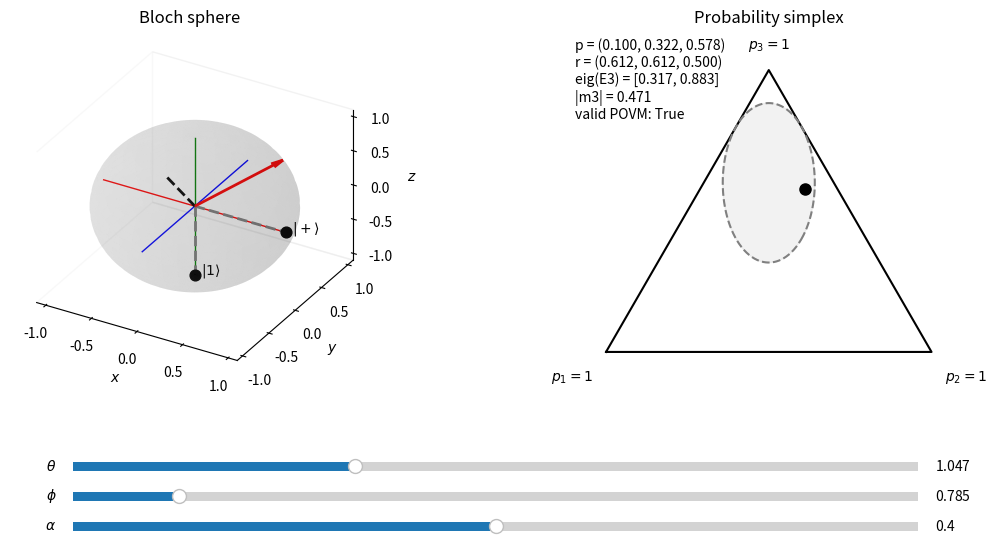

Source code (Python):

import dataclasses as dcls
import matplotlib.pyplot as plt
from matplotlib.widgets import Slider
import numpy as np
from matplotlib.axes import Axes
from mpl_toolkits.mplot3d.axes3d import Axes3D


σx = np.array([[0, 1], [1, 0]], dtype=complex)
σy = np.array([[0, -1j], [1j, 0]], dtype=complex)
σz = np.array([[1, 0], [0, -1]], dtype=complex)
I2 = np.eye(2, dtype=complex)


def normalize(v):
  v = np.asarray(v, dtype=complex)
  return v / np.linalg.norm(v)


def state_from_angles(theta, phi):
  return np.array([
    np.cos(theta / 2),
    np.exp(1j * phi) * np.sin(theta / 2),
  ], dtype=complex)


def bloch_vector(psi):
  psi = normalize(psi)
  return np.array([
    np.real(np.vdot(psi, σx @ psi)),
    np.real(np.vdot(psi, σy @ psi)),
    np.real(np.vdot(psi, σz @ psi)),
  ], dtype=float)


def effect_to_bloch(E):
  beta = float(np.real(np.trace(E)))
  if beta < 1e-14:
    return beta, np.zeros(3)

  m = np.array([
    np.real(np.trace(E @ σx)),
    np.real(np.trace(E @ σy)),
    np.real(np.trace(E @ σz)),
  ], dtype=float) / beta

  return beta, m


@dcls.dataclass
class Effect:
  u: np.ndarray
  alpha: float

  def __post_init__(self):
    self.u = normalize(self.u)
    self.alpha = float(self.alpha)

  @property
  def E(self):
    return self.alpha * np.outer(self.u, self.u.conj())

  @property
  def n(self):
    return bloch_vector(self.u)

  def probability(self, psi):
    psi = normalize(psi)
    return float(np.real(np.vdot(psi, self.E @ psi)))

  def __matmul__(self, other: np.ndarray) -> np.ndarray:
    return self.E @ other
  
  def __add__(self, other: np.ndarray) -> np.ndarray:
    return self.E + other

  def __neg__(self) -> np.ndarray:
    return -self.E


def make_effects(alpha):
  ket1 = np.array([0, 1], dtype=complex)

  ket2 = normalize(np.array([1, 1], dtype=complex))

  E1 = Effect(ket1, alpha)
  E2 = Effect(ket2, alpha)
  E3 = I2 - E1.E - E2.E
  return E1, E2, E3


def set_axes_equal_3d(ax: Axes3D):
  xlim = ax.get_xlim3d()
  ylim = ax.get_ylim3d()
  zlim = ax.get_zlim3d()

  xmid = 0.5 * (xlim[0] + xlim[1])
  ymid = 0.5 * (ylim[0] + ylim[1])
  zmid = 0.5 * (zlim[0] + zlim[1])

  radius = 0.5 * max(
    xlim[1] - xlim[0],
    ylim[1] - ylim[0],
    zlim[1] - zlim[0],
  )
  ax.set(
    xlim=(xmid - radius, xmid + radius),
    ylim=(ymid - radius, ymid + radius),
    zlim=(zmid - radius, zmid + radius),
  )


def draw_bloch_sphere(ax: Axes3D):
  u, v = np.mgrid[0:2*np.pi:120j, 0:np.pi:60j]
  x = np.sin(v) * np.cos(u)
  y = np.sin(v) * np.sin(u)
  z = np.cos(v)

  ax.plot_surface(x, y, z, alpha=0.12, color='grey')
  ax.plot([-1, 1], [0, 0], [0, 0], lw=1, color='red')
  ax.plot([0, 0], [-1, 1], [0, 0], lw=1, color='blue')
  ax.plot([0, 0], [0, 0], [-1, 1], lw=1, color='green')

  ax.set(
    xlabel=r'$x$', ylabel=r'$y$', zlabel=r'$z$',
    xlim=(-1.1, 1.1), ylim=(-1.1, 1.1), zlim=(-1.1, 1.1)
  )
  set_axes_equal_3d(ax)

  ax.grid(False)
  for axis in (ax.xaxis, ax.yaxis, ax.zaxis):
    axis.pane.fill = False



def plot_arrow(ax: Axes3D, vec, **kwargs):
  # 3D quiver ignores linestyle on the shaft (and update() was dropping kwargs anyway).
  # ax.plot draws a real dashed/solid line from the origin.
  linestyle = kwargs.get('linestyle', '-')

  if linestyle not in (None, '-', 'solid'):
    plot_kw = {k: v for k, v in kwargs.items() if k != 'arrow_length_ratio'}
    (line,) = ax.plot(
      [0, vec[0]],
      [0, vec[1]],
      [0, vec[2]],
      **plot_kw,
    )
    return line

  kwargs = {k: v for k, v in kwargs.items() if k != 'linestyle'}
  return ax.quiver(
    0, 0, 0,
    vec[0], vec[1], vec[2],
    arrow_length_ratio=kwargs.pop('arrow_length_ratio', 0.12),
    **kwargs,
  )


def simplex_vertices():
  return np.array([
    [0.0, 0.0],
    [1.0, 0.0],
    [0.5, np.sqrt(3) / 2],
  ], dtype=float)


def probs_to_simplex_xy(p):
  p = np.asarray(p, dtype=float)
  verts = simplex_vertices()
  return p @ verts


def draw_probability_simplex(ax: Axes):
  verts = simplex_vertices()
  loop = np.vstack([verts, verts[0]])

  ax.plot(loop[:, 0], loop[:, 1], lw=1.5, color='black')

  ax.text(
    verts[0, 0] - 0.04, verts[0, 1] - 0.05,
    r'$p_1 = 1$',
    ha='right', va='top',
  )
  ax.text(
    verts[1, 0] + 0.04, verts[1, 1] - 0.05,
    r'$p_2 = 1$',
    ha='left', va='top',
  )
  ax.text(
    verts[2, 0], verts[2, 1] + 0.05,
    r'$p_3 = 1$',
    ha='center', va='bottom',
  )

  ax.set(
    aspect='equal', xlim=(-0.12, 1.12), ylim=(-0.12, np.sqrt(3) / 2 + 0.12),
    xticks=[], yticks=[], title='Probability simplex'
  )

  for spine in ax.spines.values():
    spine.set_visible(False)


def reachable_boundary_xy(alpha, n=400):
  t = np.linspace(0, 2 * np.pi, n)

  x = np.cos(t)
  z = np.sin(t)

  p1 = 0.5 * alpha * (1 - z)

  p2 = 0.5 * alpha * (1 + x)

  p3 = 1.0 - p1 - p2
  p = np.stack([p1, p2, p3], axis=1)

  return p @ simplex_vertices()


def interactive_povm_3d(theta0=np.pi/3, phi0=np.pi/4, alpha0=0.4):
  fig = plt.figure(figsize=(13, 6))
  ax_ball = fig.add_subplot(121, projection='3d')
  ax_simplex = fig.add_subplot(122)

  assert isinstance(ax_ball, Axes3D)
  assert isinstance(ax_simplex, Axes)
  ax_ball.set_proj_type('ortho')
  plt.subplots_adjust(bottom=0.28, wspace=0.35)

  draw_bloch_sphere(ax_ball)
  draw_probability_simplex(ax_simplex)


  ket1_vec = bloch_vector(np.array([0, 1])) # |1>
  ket1_label = r'$|1\rangle$'
  ket2_vec = bloch_vector(np.sqrt(2) * np.array([1, 1])) # |+>
  ket2_label = r'$|+\rangle$'



  ax_ball.scatter(*ket1_vec, s=60, color='black')
  ax_ball.text(*ket1_vec, f'  {ket1_label}')

  ax_ball.scatter(*ket2_vec, s=60, color='black')
  ax_ball.text(*ket2_vec, f'  {ket2_label}')

  psi_arrow = plot_arrow(ax_ball, np.array([0, 0, 1]), linewidth=2, color='black')
  e1_arrow = plot_arrow(ax_ball, ket1_vec, linewidth=2, linestyle='--', color='grey')
  e2_arrow = plot_arrow(ax_ball, ket2_vec, linewidth=2, linestyle='--', color='grey')
  e3_arrow = plot_arrow(ax_ball, np.array([0, 0, 0]), linewidth=2, linestyle='--', color='black')

  boundary_xy = reachable_boundary_xy(alpha0)
  (reachable_line,) = ax_simplex.plot(
    boundary_xy[:, 0],
    boundary_xy[:, 1],
    linestyle='--',
    linewidth=1.5,
    color='grey',
  )
  reachable_fill = ax_simplex.fill(
    boundary_xy[:, 0],
    boundary_xy[:, 1],
    alpha=0.10,
    color='grey',
  )[0]

  simplex_point, = ax_simplex.plot([], [], 'o', ms=8, color='black')

  txt = ax_simplex.text(
    0.02, 0.98, '',
    transform=ax_simplex.transAxes,
    ha='left',
    va='top',
  )

  ax_theta = plt.axes([0.20, 0.14, 0.65, 0.03])
  ax_phi = plt.axes([0.20, 0.09, 0.65, 0.03])
  ax_alpha = plt.axes([0.20, 0.04, 0.65, 0.03])

  # Validity bound for this POVM:
  # alpha <= 2 - sqrt(2) ≈ 0.5858
  s_theta = Slider(ax_theta, r'$\theta$', 0, np.pi, valinit=theta0)
  s_phi = Slider(ax_phi, r'$\phi$', 0, 2 * np.pi, valinit=phi0)
  s_alpha = Slider(ax_alpha, r'$\alpha$', 0, 0.8, valinit=alpha0)

  def redraw_arrow(old_artist, vec, **kwargs):
    old_artist.remove()
    return plot_arrow(ax_ball, vec, **kwargs)

  def update(_=None):
    nonlocal psi_arrow, e1_arrow, e2_arrow, e3_arrow, reachable_fill

    theta = s_theta.val
    phi = s_phi.val
    alpha = s_alpha.val

    psi = state_from_angles(theta, phi)
    r = bloch_vector(psi)

    E1, E2, E3 = make_effects(alpha)
    beta3, m3 = effect_to_bloch(E3)
    evals3 = np.linalg.eigvalsh(E3)

    p1 = E1.probability(psi)
    p2 = E2.probability(psi)
    p3 = float(np.real(np.vdot(psi, E3 @ psi)))

    p = np.array([p1, p2, p3], dtype=float)
    xy = probs_to_simplex_xy(p)

    psi_arrow = redraw_arrow(psi_arrow, r, linewidth=2, color='red')
    e1_arrow = redraw_arrow(
      e1_arrow,
      E1.n,
      linewidth=2,
      linestyle='--',
      color='grey',
    )
    e2_arrow = redraw_arrow(
      e2_arrow,
      E2.n,
      linewidth=2,
      linestyle='--',
      color='grey',
    )
    e3_arrow = redraw_arrow(
      e3_arrow,
      m3,
      linewidth=2,
      linestyle='--',
      color='black',
    )

    simplex_point.set_data([xy[0]], [xy[1]])

    boundary_xy = reachable_boundary_xy(alpha)
    reachable_line.set_data(boundary_xy[:, 0], boundary_xy[:, 1])

    reachable_fill.remove()
    reachable_fill = ax_simplex.fill(
      boundary_xy[:, 0],
      boundary_xy[:, 1],
      alpha=0.10,
      color='grey',
    )[0]

    valid = np.min(evals3) >= -1e-10

    txt.set_text(
      f"p = ({p1:.3f}, {p2:.3f}, {p3:.3f})\n"
      f"r = ({r[0]:.3f}, {r[1]:.3f}, {r[2]:.3f})\n"
      f"eig(E3) = [{evals3[0]:.3f}, {evals3[1]:.3f}]\n"
      f"|m3| = {np.linalg.norm(m3):.3f}\n"
      f"valid POVM: {valid}"
    )

    ax_ball.set_title(
      'Bloch sphere' if valid else 'Bloch sphere (E3 not positive)'
    )
    ax_simplex.set_title(
      'Probability simplex' if valid else 'Probability simplex (outside POVM regime)'
    )

    fig.canvas.draw_idle()

  s_theta.on_changed(update)
  s_phi.on_changed(update)
  s_alpha.on_changed(update)
  update()
  plt.show()


interactive_povm_3d()
